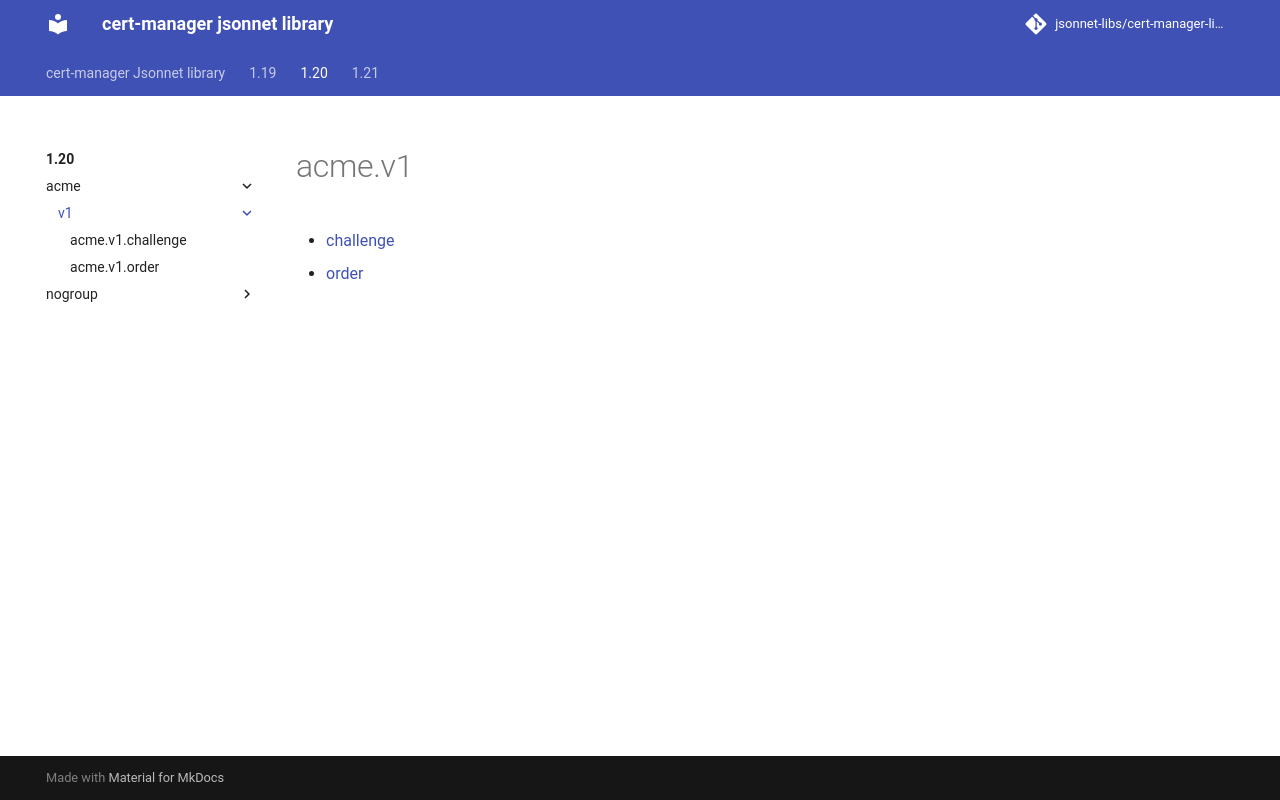

repository: jsonnet-libs/cert-manager-libsonnet · page: 1.20/acme/v1/index.html · generator: mkdocs

---
permalink: /1.20/acme/v1/
---

# acme.v1



* [challenge](challenge.md)
* [order](order.md)
